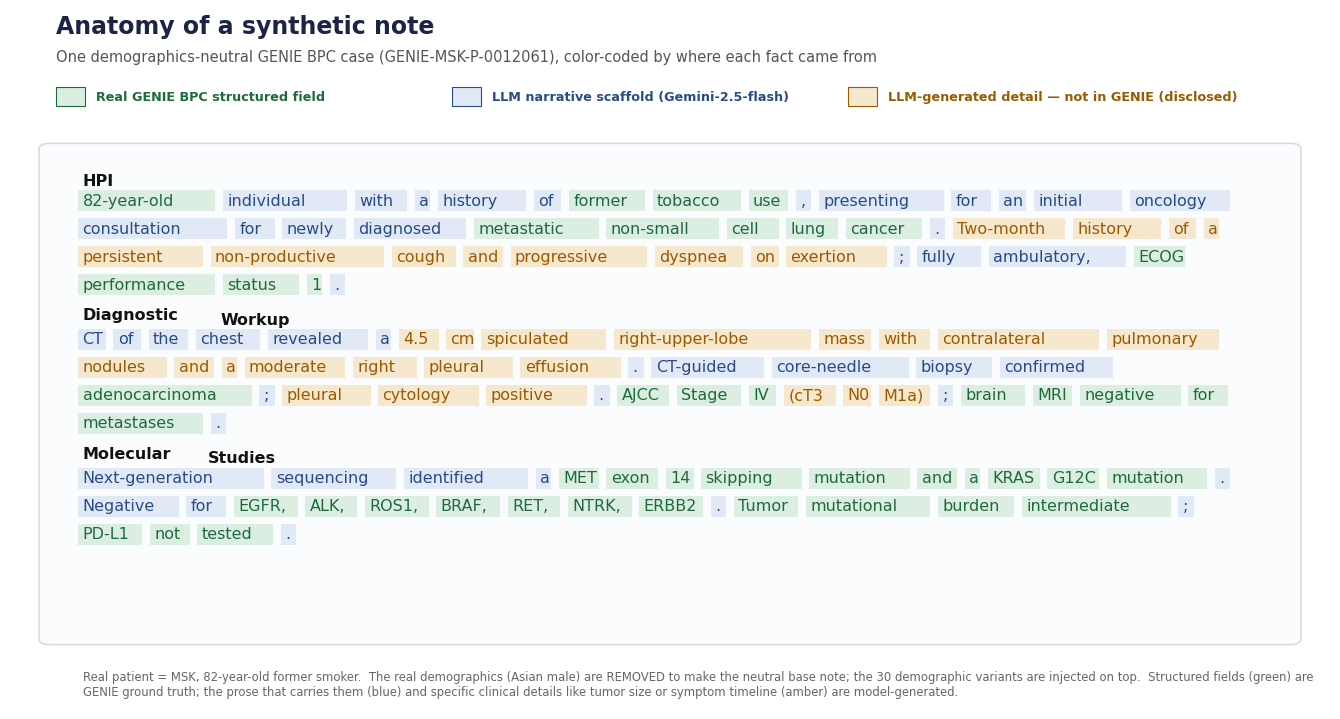

Source code (Python):
"""Annotated synthetic-note slide: shows a real GENIE-derived note with each
span color-coded by provenance (real GENIE structured field / LLM narrative
scaffold / LLM-generated specific detail not in GENIE). Case GENIE-MSK-P-0012061.

Run:  venv/bin/python plots/plot_note_provenance.py
Out:  figures/manuscript/FigS_note_provenance.png (+ .pdf)
"""
from __future__ import annotations
from pathlib import Path
import matplotlib.pyplot as plt
from matplotlib.patches import Rectangle, FancyBboxPatch

OUT = Path("figures/manuscript"); OUT.mkdir(parents=True, exist_ok=True)
plt.rcParams.update({"font.family": "sans-serif",
    "font.sans-serif": ["Helvetica", "Arial", "DejaVu Sans"],
    "figure.dpi": 150, "savefig.bbox": "tight", "figure.facecolor": "white"})

# tier -> (text color, highlight color)
TIER = {
    "REAL":  ("#1E6B3A", "#DCEEE2"),   # green  – real GENIE BPC structured field
    "SCAF":  ("#274C86", "#E1E9F6"),   # blue   – LLM narrative scaffold
    "FAB":   ("#9A5B00", "#F6E8CE"),   # amber  – LLM-generated detail, not in GENIE
    "H":     ("#111111", None),        # section header
}

# note as (text, tier) segments, "\n" starts a new block; headers are ("...","H")
SEG = [
 ("HPI", "H"), ("\n",""),
 ("82-year-old", "REAL"), (" individual with a history of ", "SCAF"),
 ("former tobacco use", "REAL"),
 (", presenting for an initial oncology consultation for newly diagnosed ", "SCAF"),
 ("metastatic non-small cell lung cancer", "REAL"), (". ", "SCAF"),
 ("Two-month history of a persistent non-productive cough and progressive dyspnea on exertion", "FAB"),
 ("; fully ambulatory, ", "SCAF"), ("ECOG performance status 1", "REAL"), (".", "SCAF"),
 ("\n\n",""),
 ("Diagnostic Workup", "H"), ("\n",""),
 ("CT of the chest revealed a ", "SCAF"),
 ("4.5 cm spiculated right-upper-lobe mass with contralateral pulmonary nodules and a moderate right pleural effusion", "FAB"),
 (". CT-guided core-needle biopsy confirmed ", "SCAF"),
 ("adenocarcinoma", "REAL"), ("; ", "SCAF"),
 ("pleural cytology positive", "FAB"), (". ", "SCAF"),
 ("AJCC Stage IV", "REAL"), (" ", "SCAF"), ("(cT3 N0 M1a)", "FAB"),
 ("; ", "SCAF"), ("brain MRI negative for metastases", "REAL"), (".", "SCAF"),
 ("\n\n",""),
 ("Molecular Studies", "H"), ("\n",""),
 ("Next-generation sequencing identified a ", "SCAF"),
 ("MET exon 14 skipping mutation and a KRAS G12C mutation", "REAL"),
 (". Negative for ", "SCAF"),
 ("EGFR, ALK, ROS1, BRAF, RET, NTRK, ERBB2", "REAL"), (". ", "SCAF"),
 ("Tumor mutational burden intermediate", "REAL"), ("; ", "SCAF"),
 ("PD-L1 not tested", "REAL"), (".", "SCAF"),
]

def flow_tokens():
    toks = []
    for text, tier in SEG:
        if text.startswith("\n"):
            for _ in text: toks.append(("\n", tier))
            continue
        parts = text.split(" ")
        for k, w in enumerate(parts):
            if w == "" and k < len(parts):   # preserve spacing between segments
                continue
            toks.append((w, tier))
    return toks

def main():
    fig = plt.figure(figsize=(13.2, 7.0), facecolor="white")
    ax = fig.add_axes([0, 0, 1, 1]); ax.set_xlim(0, 1); ax.set_ylim(0, 1); ax.axis("off")

    ax.text(0.035, 0.965, "Anatomy of a synthetic note",
            fontsize=17, fontweight="bold", color="#1B2444")
    ax.text(0.035, 0.925,
            "One demographics-neutral GENIE BPC case (GENIE-MSK-P-0012061), color-coded by where each fact came from",
            fontsize=10.5, color="#555")

    # legend
    lx = 0.035
    for tier, label in [("REAL", "Real GENIE BPC structured field"),
                        ("SCAF", "LLM narrative scaffold (Gemini-2.5-flash)"),
                        ("FAB", "LLM-generated detail — not in GENIE (disclosed)")]:
        tc, hl = TIER[tier]
        ax.add_patch(Rectangle((lx, 0.862), 0.022, 0.026, facecolor=hl, edgecolor=tc, lw=0.8))
        ax.text(lx + 0.03, 0.875, label, fontsize=9.2, va="center", color=tc, fontweight="bold")
        lx += 0.30

    # note card
    ax.add_patch(FancyBboxPatch((0.03, 0.10), 0.94, 0.70, boxstyle="round,pad=0.008",
                 facecolor="#FBFCFE", edgecolor="#D3DAE4", lw=1.1))

    CW = 0.0092      # char width in axis-x
    SP = CW * 0.9    # space width
    x0, x1 = 0.055, 0.945
    y = 0.755; LH = 0.040
    x = x0
    for w, tier in flow_tokens():
        if w == "\n":
            y -= LH * 0.55; x = x0; continue
        tc, hl = TIER[tier]
        is_h = (tier == "H")
        fs = 11.5 if not is_h else 11.5
        wlen = len(w) * CW + (0.004 if is_h else 0)
        if x + wlen > x1:            # wrap
            y -= LH; x = x0
        if hl:
            ax.add_patch(Rectangle((x - SP*0.4, y - 0.016), wlen + SP*0.3, 0.030,
                         facecolor=hl, edgecolor="none", zorder=1))
        ax.text(x, y, w, fontsize=fs, color=tc, va="center", zorder=2,
                fontweight="bold" if is_h else "normal")
        x += wlen + SP
        if is_h:
            y -= LH * 0.15   # small gap handled by following \n

    ax.text(0.055, 0.055,
            "Real patient = MSK, 82-year-old former smoker.  The real demographics (Asian male) are REMOVED to make the neutral base note; "
            "the 30 demographic variants are injected on top.  Structured fields (green) are GENIE ground truth; the prose that carries them (blue) "
            "and specific clinical details like tumor size or symptom timeline (amber) are model-generated.",
            fontsize=8.4, color="#666", va="top", wrap=True)

    fig.savefig(OUT / "FigS_note_provenance.png", dpi=300)
    fig.savefig(OUT / "FigS_note_provenance.pdf")
    print("wrote", OUT / "FigS_note_provenance.png")

if __name__ == "__main__":
    main()
